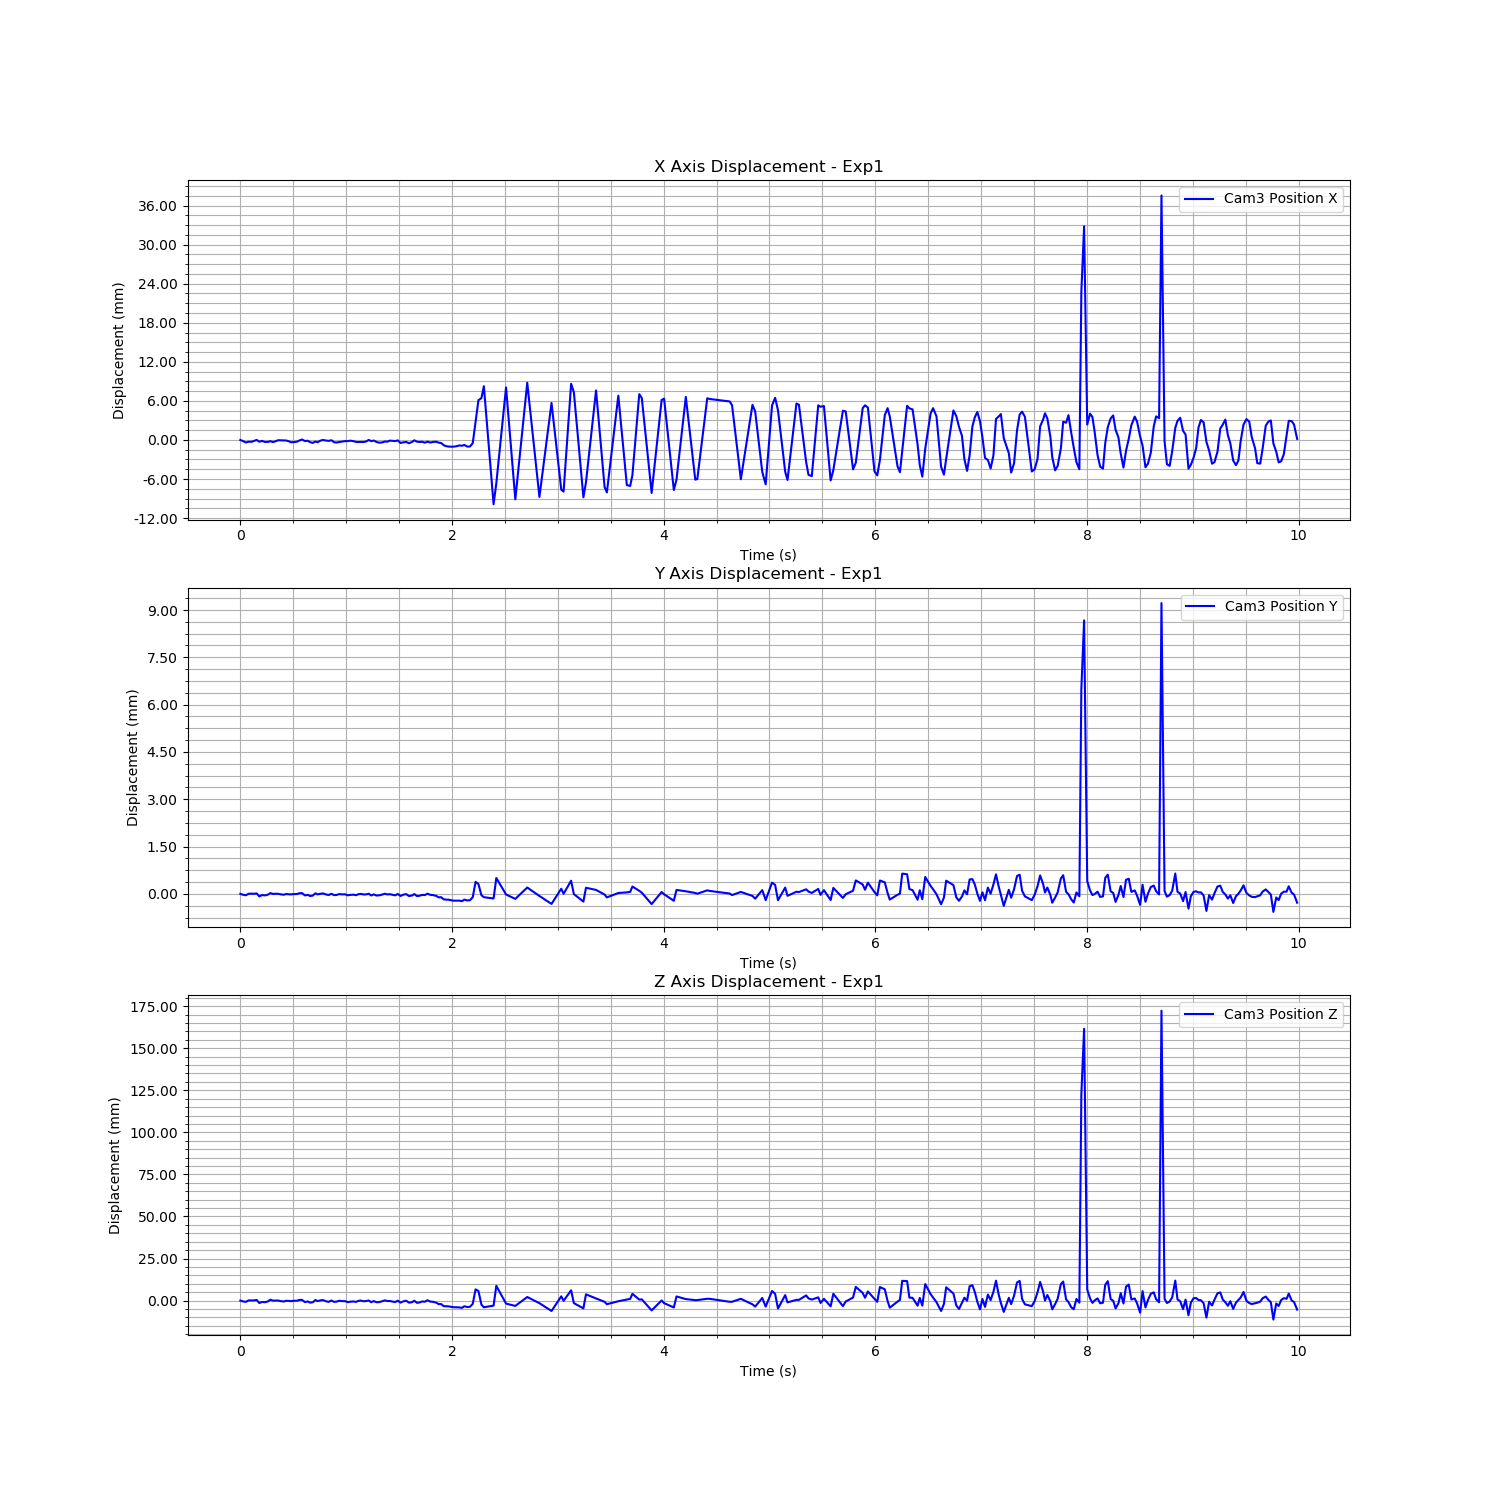

Source data for this figure (header and first rows):
Time (s), Cam3 Fiducial ID, Cam3 Position X, Cam3 Position Y, Cam3 Position Z, Cam3 Rotation X, Cam3 Rotation Y, Cam3 Rotation Z, Cam3 Rotation W
1723887605, 0, 0.3978, 0.1019, 1.896, 0.9945, -0.006548, -0.1001, 0.03066
1723887605, 0, 0.3976, 0.1019, 1.895, 0.9945, -0.006548, -0.1001, 0.03066
1723887605, 0, 0.3974, 0.1019, 1.895, 0.9945, -0.006548, -0.1001, 0.03066
1723887605, 0, 0.3975, 0.1019, 1.896, 0.9945, -0.006548, -0.1001, 0.03066
1723887605, 0, 0.3975, 0.1019, 1.896, 0.9945, -0.006548, -0.1001, 0.03066
1723887605, 0, 0.3976, 0.1019, 1.896, 0.9945, -0.006548, -0.1001, 0.03066
1723887605, 0, 0.3978, 0.1019, 1.896, 0.9945, -0.006548, -0.1001, 0.03066
1723887605, 0, 0.3975, 0.1018, 1.894, 0.9945, -0.006548, -0.1001, 0.03066
1723887605, 0, 0.3976, 0.1019, 1.895, 0.9945, -0.006548, -0.1001, 0.03066
1723887605, 0, 0.3975, 0.1019, 1.895, 0.9945, -0.006548, -0.1001, 0.03066
1723887606, 0, 0.3975, 0.1019, 1.895, 0.9945, -0.006548, -0.1001, 0.03066
1723887606, 0, 0.3976, 0.1019, 1.896, 0.9945, -0.006548, -0.1001, 0.03066
1723887606, 0, 0.3974, 0.1019, 1.896, 0.9945, -0.006548, -0.1001, 0.03066
1723887606, 0, 0.3976, 0.1019, 1.896, 0.9945, -0.006548, -0.1001, 0.03066
1723887606, 0, 0.3977, 0.1019, 1.896, 0.9945, -0.006548, -0.1001, 0.03066
1723887606, 0, 0.3977, 0.1019, 1.895, 0.9945, -0.006548, -0.1001, 0.03066
1723887606, 0, 0.3977, 0.1019, 1.895, 0.9945, -0.006548, -0.1001, 0.03066
1723887606, 0, 0.3977, 0.1019, 1.896, 0.9945, -0.006548, -0.1001, 0.03066
1723887606, 0, 0.3976, 0.1019, 1.895, 0.9945, -0.006548, -0.1001, 0.03066
1723887606, 0, 0.3974, 0.1019, 1.895, 0.9945, -0.006548, -0.1001, 0.03066
1723887606, 0, 0.3974, 0.1019, 1.896, 0.9945, -0.006548, -0.1001, 0.03066
1723887606, 0, 0.3975, 0.1019, 1.896, 0.9945, -0.006548, -0.1001, 0.03066
1723887606, 0, 0.3977, 0.1019, 1.896, 0.9945, -0.006548, -0.1001, 0.03066
1723887606, 0, 0.3978, 0.102, 1.896, 0.9945, -0.006548, -0.1001, 0.03066
1723887606, 0, 0.3976, 0.1019, 1.895, 0.9945, -0.006548, -0.1001, 0.03066
1723887606, 0, 0.3976, 0.1019, 1.895, 0.9945, -0.006548, -0.1001, 0.03066
1723887606, 0, 0.3974, 0.1019, 1.894, 0.9945, -0.006548, -0.1001, 0.03066
1723887606, 0, 0.3973, 0.1019, 1.895, 0.9945, -0.006548, -0.1001, 0.03066
1723887606, 0, 0.3975, 0.1019, 1.896, 0.9945, -0.006548, -0.1001, 0.03066
1723887606, 0, 0.3974, 0.1019, 1.895, 0.9945, -0.006548, -0.1001, 0.03066
1723887606, 0, 0.3976, 0.1019, 1.896, 0.9945, -0.006548, -0.1001, 0.03066
1723887606, 0, 0.3978, 0.1019, 1.896, 0.9945, -0.006548, -0.1001, 0.03066
1723887606, 0, 0.3977, 0.1019, 1.895, 0.9945, -0.006548, -0.1001, 0.03066
1723887606, 0, 0.3976, 0.1019, 1.895, 0.9945, -0.006548, -0.1001, 0.03066
1723887606, 0, 0.3977, 0.1019, 1.896, 0.9945, -0.006548, -0.1001, 0.03066
1723887606, 0, 0.3974, 0.1019, 1.895, 0.9945, -0.006548, -0.1001, 0.03066
1723887606, 0, 0.3974, 0.1019, 1.895, 0.9945, -0.006548, -0.1001, 0.03066
1723887606, 0, 0.3974, 0.1019, 1.896, 0.9945, -0.006548, -0.1001, 0.03066
1723887606, 0, 0.3975, 0.1019, 1.895, 0.9945, -0.006548, -0.1001, 0.03066
1723887606, 0, 0.3976, 0.1019, 1.895, 0.9945, -0.006548, -0.1001, 0.03066
1723887606, 0, 0.3976, 0.1019, 1.895, 0.9945, -0.006548, -0.1001, 0.03066
1723887606, 0, 0.3977, 0.1019, 1.895, 0.9945, -0.006548, -0.1001, 0.03066
1723887606, 0, 0.3976, 0.1019, 1.895, 0.9945, -0.006548, -0.1001, 0.03066
1723887606, 0, 0.3975, 0.1019, 1.895, 0.9945, -0.006548, -0.1001, 0.03066
1723887606, 0, 0.3974, 0.1019, 1.895, 0.9945, -0.006548, -0.1001, 0.03066
1723887606, 0, 0.3975, 0.1019, 1.896, 0.9945, -0.006548, -0.1001, 0.03066
1723887606, 0, 0.3974, 0.1019, 1.895, 0.9945, -0.006548, -0.1001, 0.03066
1723887606, 0, 0.3975, 0.1019, 1.895, 0.9945, -0.006548, -0.1001, 0.03066
1723887606, 0, 0.3978, 0.1019, 1.896, 0.9945, -0.006548, -0.1001, 0.03066
1723887606, 0, 0.3976, 0.1019, 1.895, 0.9945, -0.006548, -0.1001, 0.03066
1723887607, 0, 0.3977, 0.1019, 1.895, 0.9945, -0.006548, -0.1001, 0.03066
1723887607, 0, 0.3975, 0.1019, 1.895, 0.9945, -0.006548, -0.1001, 0.03066
1723887607, 0, 0.3973, 0.1019, 1.895, 0.9945, -0.006548, -0.1001, 0.03066
1723887607, 0, 0.3974, 0.1019, 1.895, 0.9945, -0.006548, -0.1001, 0.03066
1723887607, 0, 0.3975, 0.1019, 1.896, 0.9945, -0.006548, -0.1001, 0.03066
1723887607, 0, 0.3975, 0.1019, 1.895, 0.9945, -0.006548, -0.1001, 0.03066
1723887607, 0, 0.3977, 0.1019, 1.895, 0.9945, -0.006548, -0.1001, 0.03066
1723887607, 0, 0.3976, 0.1019, 1.895, 0.9945, -0.006548, -0.1001, 0.03066
1723887607, 0, 0.3976, 0.1019, 1.895, 0.9945, -0.006548, -0.1001, 0.03066
1723887607, 0, 0.3977, 0.1019, 1.896, 0.9945, -0.006548, -0.1001, 0.03066
... 243 more rows
